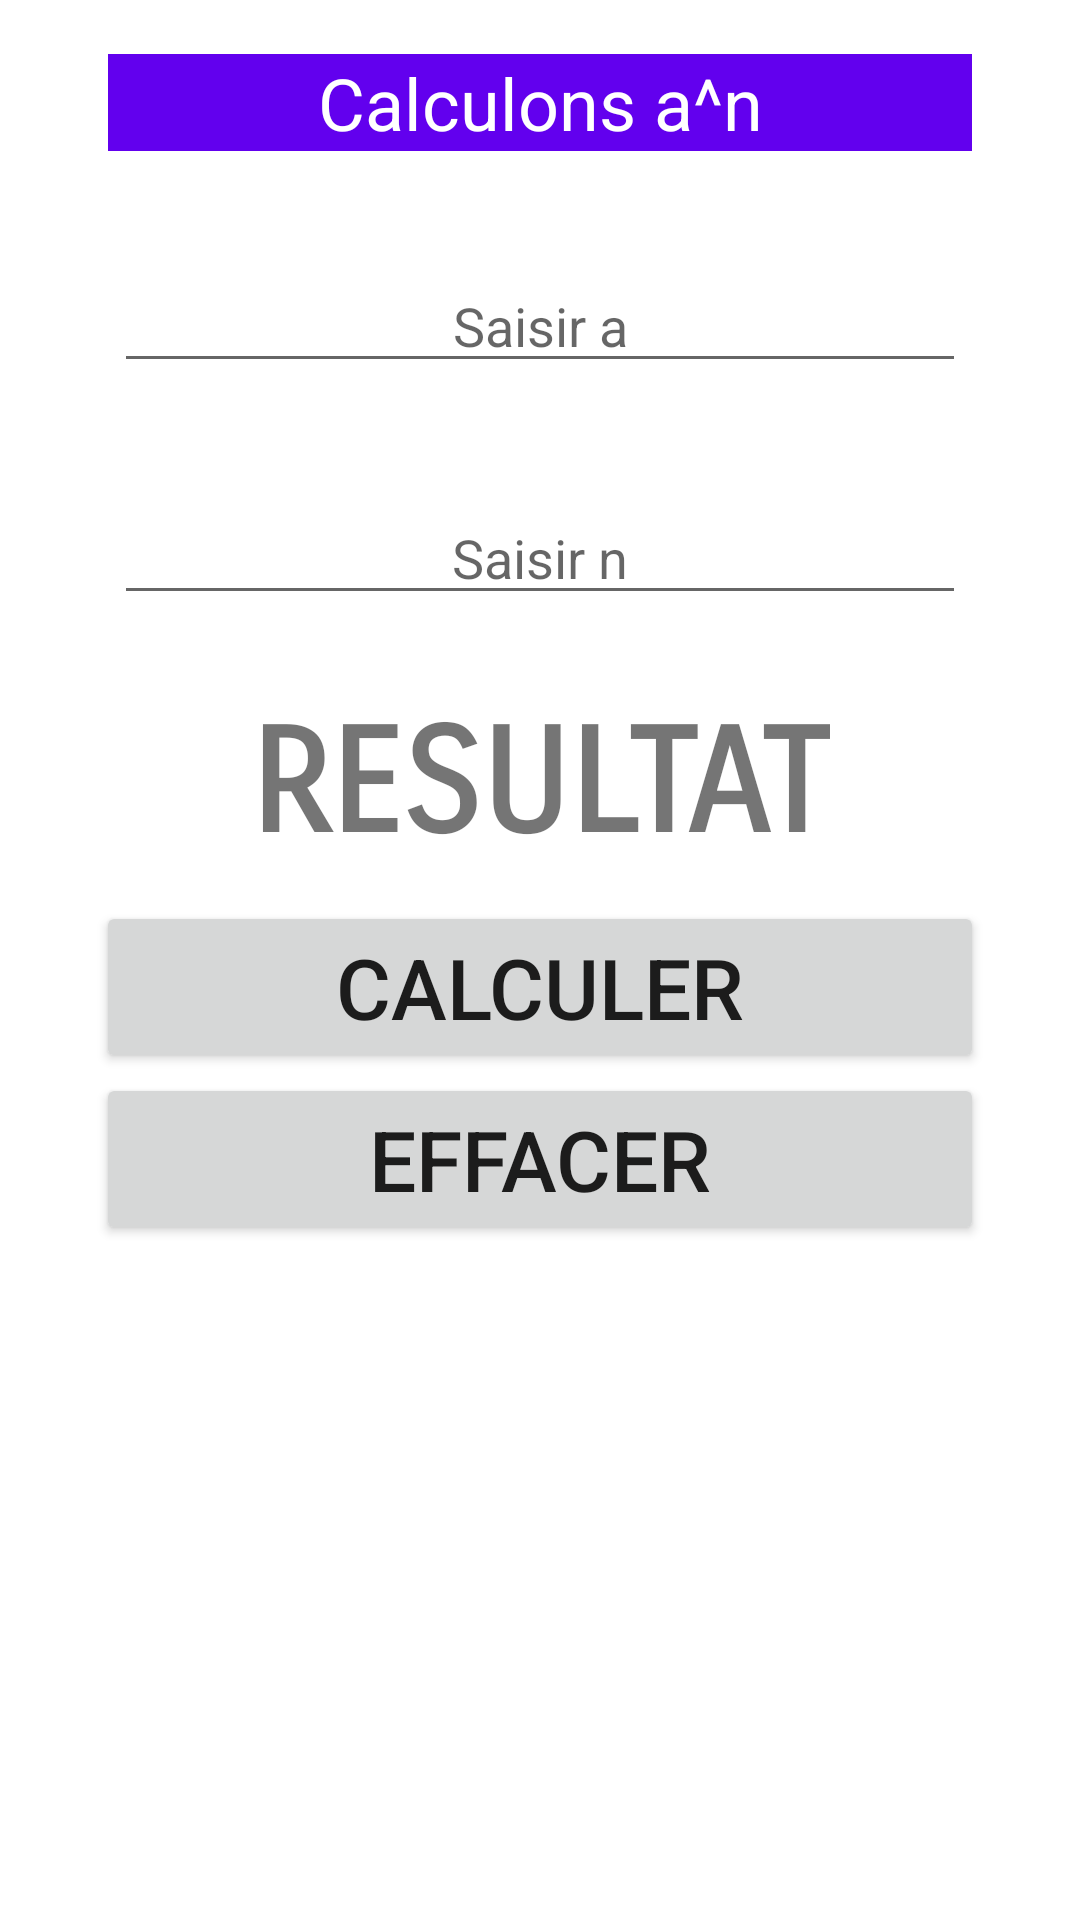

The Android layout XML behind this screen, and the referenced resources:
<!-- AndroidManifest.xml: application theme Theme.Football -->
<!-- res/layout/activity_calcul.xml -->
<?xml version="1.0" encoding="utf-8"?>
<androidx.constraintlayout.widget.ConstraintLayout xmlns:android="http://schemas.android.com/apk/res/android"
    xmlns:app="http://schemas.android.com/apk/res-auto"
    xmlns:tools="http://schemas.android.com/tools"
    android:layout_width="match_parent"
    android:layout_height="match_parent"
    tools:context=".CalculActivity">

    <LinearLayout
        android:layout_width="match_parent"
        android:layout_height="match_parent"
        android:orientation="vertical"
        android:focusable="true"
        android:focusableInTouchMode="true">

        <TextView
            android:layout_width="match_parent"
            android:layout_height="wrap_content"
            android:layout_marginHorizontal="36sp"
            android:layout_marginVertical="18sp"
            android:background="@color/design_default_color_primary"
            android:gravity="center"
            android:text="@string/label_info"
            android:textColor="@color/white"
            android:textSize="24sp" />

        <LinearLayout
            android:layout_width="match_parent"
            android:layout_height="wrap_content"
            android:padding="18dp"
            tools:ignore="MissingConstraints">

            <EditText
                android:id="@+id/nombre_a"
                android:layout_width="match_parent"
                android:layout_height="wrap_content"
                android:layout_marginHorizontal="20dp"
                android:gravity="center"
                android:hint="@string/label_a"
                android:inputType="number"
                android:importantForAutofill="no" />

        </LinearLayout>

        <LinearLayout
            android:layout_width="match_parent"
            android:layout_height="wrap_content"
            android:padding="18dp"
            tools:ignore="MissingConstraints">

            <EditText
                android:id="@+id/nombre_n"
                android:layout_width="match_parent"
                android:layout_height="wrap_content"
                android:layout_marginHorizontal="20dp"
                android:gravity="center"
                android:hint="@string/label_n"
                android:inputType="number"
                android:importantForAutofill="no"/>

        </LinearLayout>

        <LinearLayout
            android:layout_width="match_parent"
            android:layout_height="wrap_content"
            android:gravity="center"
            android:orientation="vertical">

            <TextView
                android:id="@+id/nombre_apn"
                android:layout_width="wrap_content"
                android:layout_height="wrap_content"
                android:layout_gravity="center"
                android:layout_marginHorizontal="16dp"
                android:layout_marginVertical="10dp"
                android:fontFamily="sans-serif-smallcaps"
                android:text="@string/label_resultat"
                android:textSize="48sp"
                android:textStyle="bold" />

        </LinearLayout>

        <LinearLayout
            android:layout_width="match_parent"
            android:layout_height="wrap_content"
            android:gravity="bottom"
            android:orientation="vertical">

            <Button
                android:id="@+id/btn_calculer"
                android:layout_width="match_parent"
                android:layout_height="wrap_content"
                android:layout_gravity="center"
                android:layout_marginHorizontal="32dp"
                android:text="@string/label_btn_calculer"
                android:textSize="28sp" />

            <Button
                android:id="@+id/btn_annuler"
                android:layout_width="match_parent"
                android:layout_height="wrap_content"
                android:layout_marginHorizontal="32dp"
                android:text="@string/label_btn_annuler"
                android:textSize="28sp" />

        </LinearLayout>
    </LinearLayout>

</androidx.constraintlayout.widget.ConstraintLayout>
<!-- resources referenced by this layout -->
<resources>
  <string name="label_a">Saisir a</string>
  <string name="label_btn_annuler">EFFACER</string>
  <string name="label_btn_calculer">CALCULER</string>
  <string name="label_info">Calculons a^n</string>
  <string name="label_n">Saisir n</string>
  <string name="label_resultat">RESULTAT</string>
  <style name="Theme.Football" parent="Theme.MaterialComponents.DayNight.DarkActionBar">
          
          <item name="colorPrimary">@color/purple_500</item>
          <item name="colorPrimaryVariant">@color/purple_700</item>
          <item name="colorOnPrimary">@color/white</item>
          
          <item name="colorSecondary">@color/teal_200</item>
          <item name="colorSecondaryVariant">@color/teal_700</item>
          <item name="colorOnSecondary">@color/black</item>
          
          <item name="android:statusBarColor" tools:targetApi="l">?attr/colorPrimaryVariant</item>
          
      </style>
  <!-- not gathered from this repository: default colours our renderer supplied (Android Studio template values) -->
  <color name="purple_500">#FF6200EE</color>
  <color name="purple_700">#FF3700B3</color>
  <color name="teal_200">#FF03DAC5</color>
  <color name="teal_700">#FF018786</color>
  <color name="black">#FF000000</color>
  <color name="white">#FFFFFFFF</color>
</resources>
